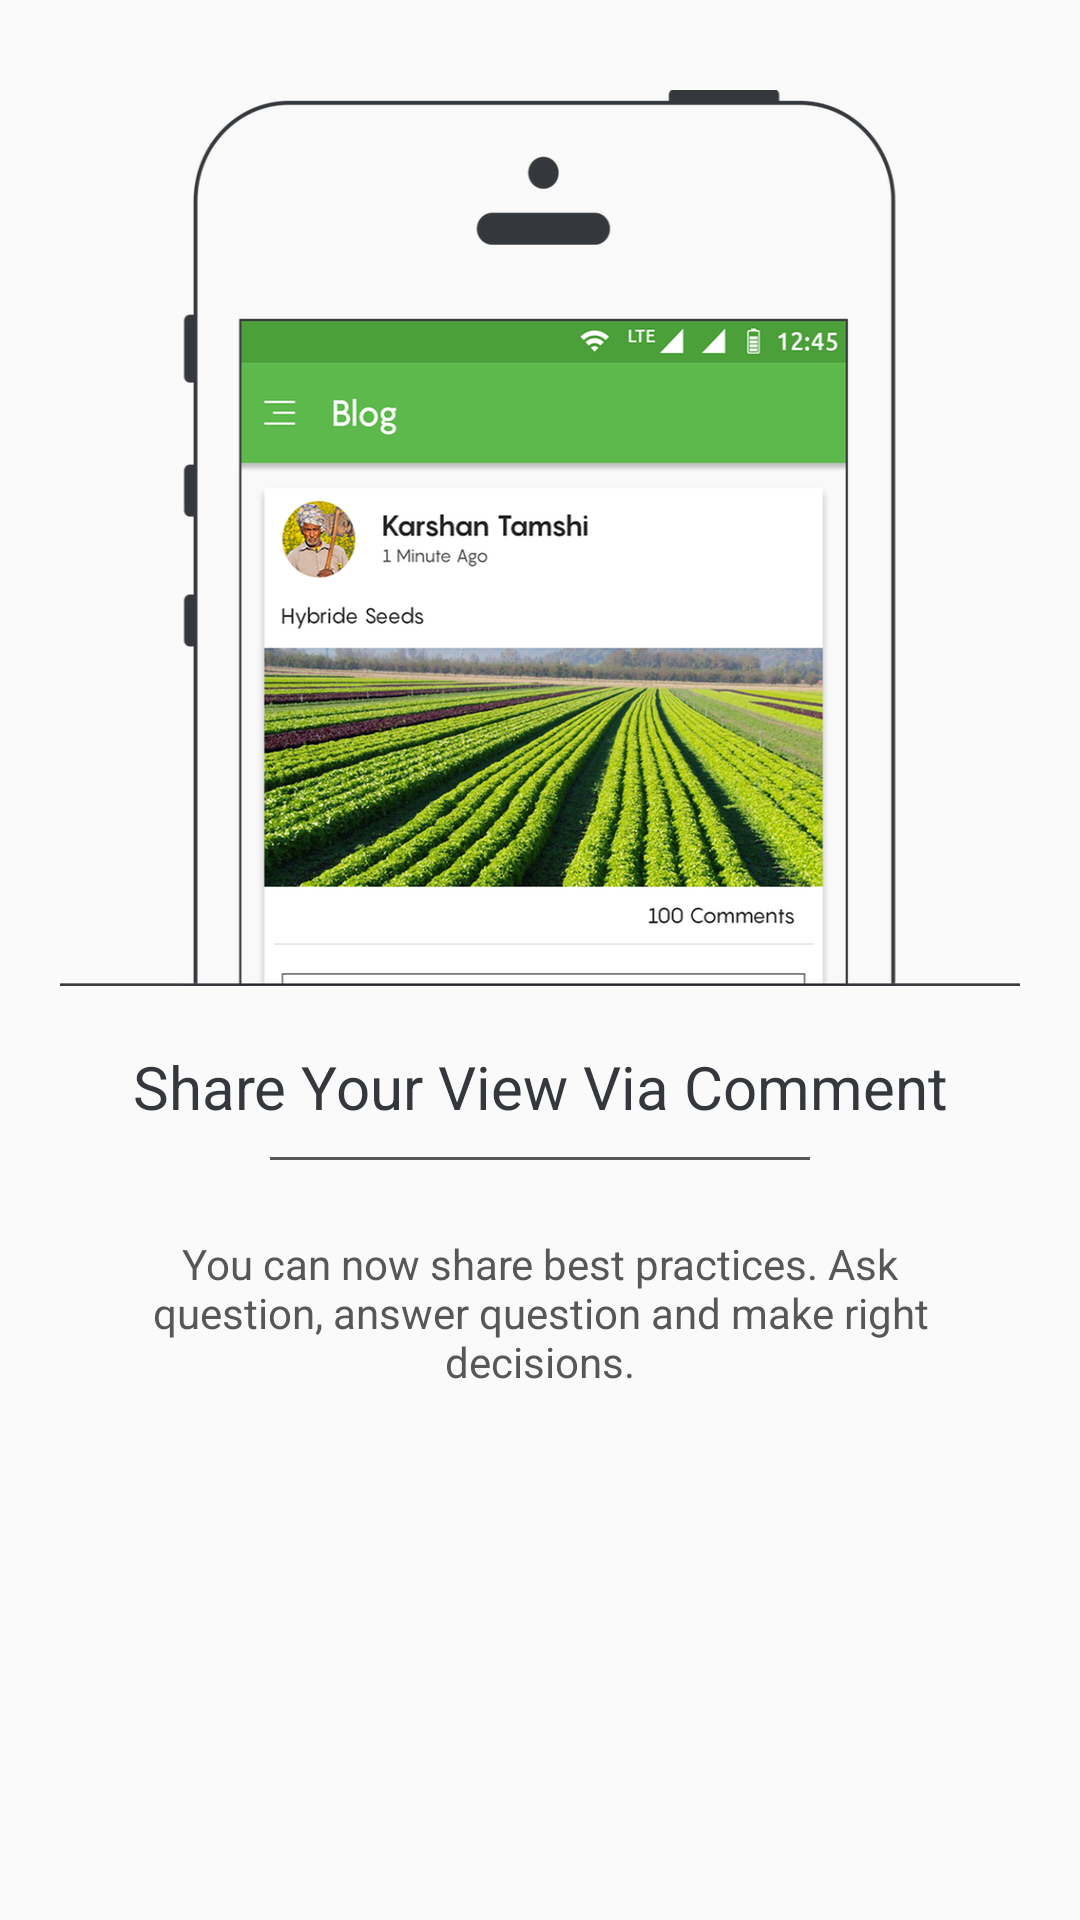

Here is an Android app screen rendered from its layout file. Give the layout XML and the strings, colors and styles it references.
<!-- AndroidManifest.xml: application theme AppTheme.NoActionBar -->
<!-- res/layout/first_time_page3.xml -->
<?xml version="1.0" encoding="utf-8"?>
<LinearLayout xmlns:android="http://schemas.android.com/apk/res/android"
    xmlns:tools="http://schemas.android.com/tools"
    android:layout_width="fill_parent"
    android:layout_height="fill_parent"
    android:orientation="vertical">

    <ScrollView
        android:layout_width="match_parent"
        android:layout_height="match_parent">

        <LinearLayout
            android:layout_width="match_parent"
            android:layout_height="match_parent"
            android:layout_marginBottom="20dp"
            android:layout_marginLeft="20dp"
            android:layout_marginRight="20dp"
            android:layout_marginTop="20dp"
            android:orientation="vertical"
            android:weightSum="1">

            <ImageView
                android:layout_width="wrap_content"
                android:layout_height="match_parent"
                android:layout_gravity="center"
                android:layout_marginTop="10dp"
                android:layout_weight="0.4"
                android:background="@drawable/present_three" />

            <LinearLayout
                android:layout_width="match_parent"
                android:layout_height="match_parent"
                android:layout_weight="0.6"
                android:orientation="vertical">

                <TextView
                    fontPath="fonts/Pangram-Black.otf"
                    android:layout_width="match_parent"
                    android:layout_height="wrap_content"
                    android:layout_gravity="center"
                    android:layout_marginTop="20dp"
                    android:gravity="center"
                    android:text="@string/share"
                    android:textColor="@color/colorHeading"
                    android:textSize="20sp"
                    tools:ignore="MissingPrefix" />

                <LinearLayout
                    android:layout_width="match_parent"
                    android:layout_height="1dp"
                    android:layout_marginLeft="70dp"
                    android:layout_marginRight="70dp"
                    android:layout_marginTop="10dp"
                    android:background="@color/colorGray"></LinearLayout>

                <TextView
                    fontPath="fonts/Pangram-Regular.otf"
                    android:layout_width="match_parent"
                    android:layout_height="wrap_content"
                    android:layout_marginLeft="20dp"
                    android:layout_marginRight="20dp"
                    android:layout_marginTop="25dp"
                    android:gravity="center"
                    android:text="@string/page3"
                    android:textColor="@color/colorGray"
                    android:textSize="14sp"
                    tools:ignore="MissingPrefix"

                    />
            </LinearLayout>
        </LinearLayout>
    </ScrollView>


</LinearLayout>
<!-- resources referenced by this layout -->
<resources>
  <color name="colorGray">#575757</color>
  <color name="colorHeading">#34383c</color>
  <!-- drawable present_three: png bitmap (drawable-hdpi, 139275 bytes) -->
  <string name="page3">You can now share best practices. Ask question, answer question and make right decisions.</string>
  <string name="share">Share Your View Via Comment</string>
  <style name="AppTheme.NoActionBar">
  		<item name="windowActionBar">false</item>
  		<item name="windowNoTitle">true</item>
  	</style>
</resources>
